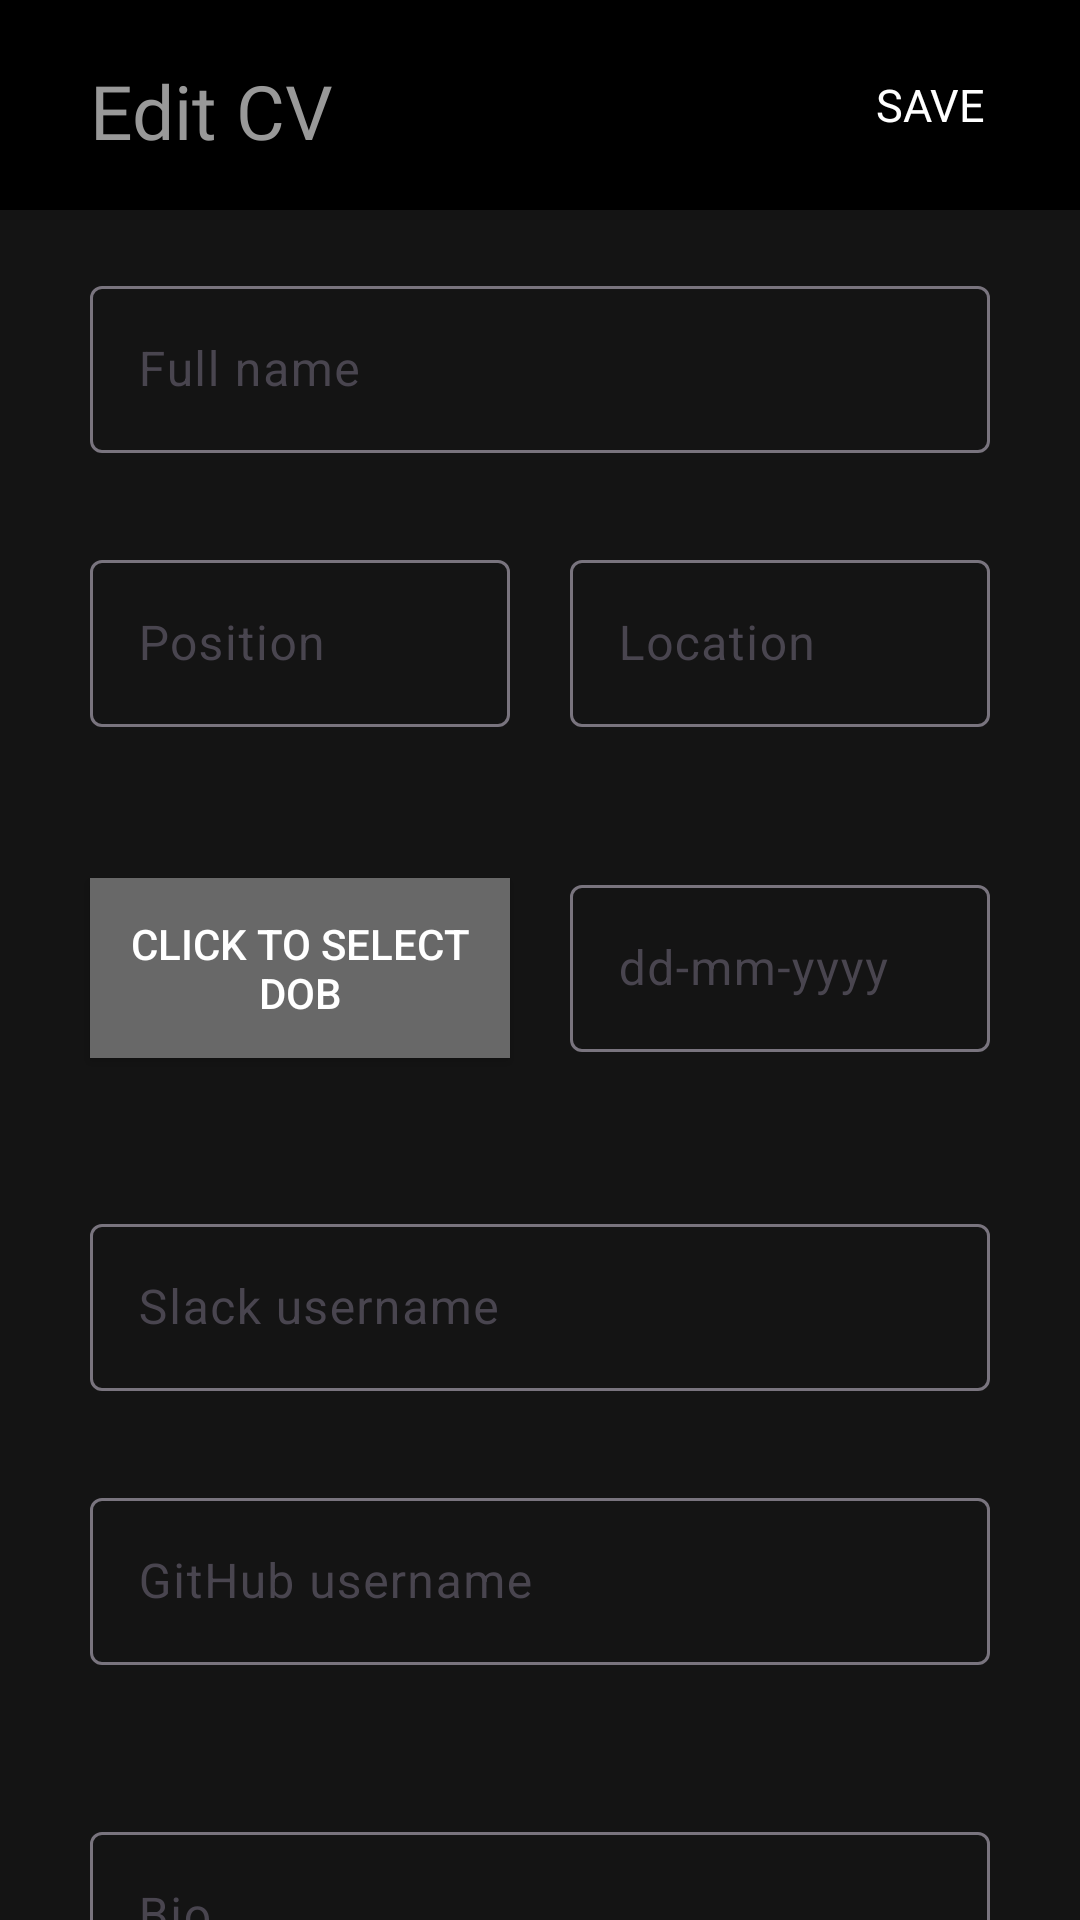

Reconstruct the res/layout file that produces this screen, plus the resources it refers to.
<!-- AndroidManifest.xml: application theme Theme.ResumeApp -->
<!-- res/layout/activity_edit.xml -->
<?xml version="1.0" encoding="utf-8"?>
<layout xmlns:tools="http://schemas.android.com/tools"
    xmlns:android="http://schemas.android.com/apk/res/android"
    xmlns:app="http://schemas.android.com/apk/res-auto">
<androidx.constraintlayout.widget.ConstraintLayout
    android:layout_width="match_parent"
    android:layout_height="match_parent"
    android:background="#141414"
    tools:context=".EditActivity">

    <LinearLayout
        android:id="@+id/linearLayout"
        android:layout_width="0dp"
        android:layout_height="70dp"
        android:background="#000000"
        android:gravity="center_vertical"
        android:orientation="horizontal"
        app:layout_constraintEnd_toEndOf="parent"
        app:layout_constraintStart_toStartOf="parent"
        app:layout_constraintTop_toTopOf="parent">

        <androidx.constraintlayout.widget.ConstraintLayout
            android:layout_width="match_parent"
            android:layout_height="match_parent">

            <TextView
                android:id="@+id/textView2"
                android:layout_width="wrap_content"
                android:layout_height="wrap_content"
                android:layout_marginStart="30dp"
                android:layout_marginTop="20dp"
                android:fontFamily="@font/inter_bold"
                android:text="Edit CV"
                android:textColor="#999999"
                android:textSize="25sp"
                app:layout_constraintStart_toStartOf="parent"
                app:layout_constraintTop_toTopOf="parent" />

            <TextView
                android:id="@+id/saveTxt"
                android:layout_width="80dp"
                android:layout_height="40dp"
                android:layout_marginTop="15dp"
                android:layout_marginEnd="10dp"
                android:fontFamily="@font/inter"
                android:gravity="center_horizontal|center_vertical"
                android:text="SAVE"
                android:textColor="#FFFFFF"
                android:textSize="15sp"
                app:layout_constraintEnd_toEndOf="parent"
                app:layout_constraintTop_toTopOf="parent" />
        </androidx.constraintlayout.widget.ConstraintLayout>

    </LinearLayout>

    <androidx.core.widget.NestedScrollView
        android:layout_width="0dp"
        android:layout_height="0dp"
        app:layout_constraintBottom_toBottomOf="parent"
        app:layout_constraintEnd_toEndOf="parent"
        app:layout_constraintStart_toStartOf="parent"
        app:layout_constraintTop_toBottomOf="@+id/linearLayout">

        <androidx.constraintlayout.widget.ConstraintLayout
            android:layout_width="match_parent"
            android:layout_height="match_parent">

            <com.google.android.material.textfield.TextInputLayout
                android:id="@+id/nameEdt"
                android:layout_width="0dp"
                android:layout_height="wrap_content"
                android:layout_marginStart="30dp"
                android:layout_marginTop="20dp"
                android:layout_marginEnd="30dp"
                android:hint="Full name"
                app:errorEnabled="true"
                app:layout_constraintEnd_toEndOf="parent"
                app:layout_constraintStart_toStartOf="parent"
                app:layout_constraintTop_toTopOf="parent">

                <com.google.android.material.textfield.TextInputEditText
                    android:id="@+id/fullnameEdt"
                    android:layout_width="match_parent"
                    android:layout_height="wrap_content"
                    android:textColor="#FFFFFF" />

            </com.google.android.material.textfield.TextInputLayout>

            <com.google.android.material.textfield.TextInputLayout
                android:id="@+id/jobTitleEdt"
                android:layout_width="0dp"
                android:layout_height="wrap_content"
                android:layout_marginStart="30dp"
                android:layout_marginTop="10dp"
                android:layout_marginEnd="10dp"
                android:hint="Position"
                app:errorEnabled="true"
                app:layout_constraintEnd_toStartOf="@+id/locationEdt"
                app:layout_constraintStart_toStartOf="parent"
                app:layout_constraintTop_toBottomOf="@+id/nameEdt">

                <com.google.android.material.textfield.TextInputEditText
                    android:id="@+id/positionEdt"
                    android:layout_width="match_parent"
                    android:layout_height="wrap_content"
                    android:textColor="#FFFFFF" />

            </com.google.android.material.textfield.TextInputLayout>

            <com.google.android.material.textfield.TextInputLayout
                android:id="@+id/locationEdt"
                android:layout_width="0dp"
                android:layout_height="wrap_content"
                android:layout_marginStart="10dp"
                android:layout_marginTop="10dp"
                android:layout_marginEnd="30dp"
                android:hint="Location"
                app:errorEnabled="true"
                app:layout_constraintEnd_toEndOf="parent"
                app:layout_constraintStart_toEndOf="@+id/jobTitleEdt"
                app:layout_constraintTop_toBottomOf="@+id/nameEdt">

                <com.google.android.material.textfield.TextInputEditText
                    android:id="@+id/locationEd"
                    android:layout_width="match_parent"
                    android:layout_height="wrap_content"
                    android:textColor="#FDFDFD" />

            </com.google.android.material.textfield.TextInputLayout>

            <com.google.android.material.textfield.TextInputLayout
                android:id="@+id/slackEdt"
                android:layout_width="0dp"
                android:layout_height="wrap_content"
                android:layout_marginStart="30dp"
                android:layout_marginTop="50dp"
                android:layout_marginEnd="30dp"
                android:hint="Slack username"
                app:errorEnabled="true"
                app:layout_constraintEnd_toEndOf="parent"
                app:layout_constraintStart_toStartOf="parent"
                app:layout_constraintTop_toBottomOf="@+id/dobBtn">

                <com.google.android.material.textfield.TextInputEditText
                    android:id="@+id/slackEd"
                    android:layout_width="match_parent"
                    android:layout_height="wrap_content"
                    android:textColor="#FFFFFF" />

            </com.google.android.material.textfield.TextInputLayout>

            <com.google.android.material.textfield.TextInputLayout
                android:id="@+id/githubEdt"
                android:layout_width="0dp"
                android:layout_height="wrap_content"
                android:layout_marginStart="30dp"
                android:layout_marginTop="10dp"
                android:layout_marginEnd="30dp"
                android:hint="GitHub username"
                app:errorEnabled="true"
                app:layout_constraintEnd_toEndOf="parent"
                app:layout_constraintStart_toStartOf="parent"
                app:layout_constraintTop_toBottomOf="@+id/slackEdt">

                <com.google.android.material.textfield.TextInputEditText
                    android:id="@+id/githubEd"
                    android:layout_width="match_parent"
                    android:layout_height="wrap_content"
                    android:textColor="#FFFFFF" />

            </com.google.android.material.textfield.TextInputLayout>

            <com.google.android.material.textfield.TextInputLayout
                android:id="@+id/bioEdt"
                android:layout_width="0dp"
                android:layout_height="wrap_content"
                android:layout_marginStart="30dp"
                android:layout_marginTop="30dp"
                android:layout_marginEnd="30dp"
                android:layout_marginBottom="100dp"
                android:hint="Bio"
                app:errorEnabled="true"
                app:layout_constraintBottom_toBottomOf="parent"
                app:layout_constraintEnd_toEndOf="parent"
                app:layout_constraintStart_toStartOf="parent"
                app:layout_constraintTop_toBottomOf="@+id/githubEdt">

                <com.google.android.material.textfield.TextInputEditText
                    android:id="@+id/bioEd"
                    android:layout_width="match_parent"
                    android:layout_height="match_parent"
                    android:textColor="#FFFFFF" />

            </com.google.android.material.textfield.TextInputLayout>

            <Button
                android:id="@+id/dobBtn"
                android:layout_width="0dp"
                android:layout_height="60dp"
                android:layout_marginStart="30dp"
                android:layout_marginTop="30dp"
                android:layout_marginEnd="10dp"
                android:background="#000000"
                android:text="Click to select DOB"
                android:textColor="#FFFFFF"
                android:textSize="14sp"
                app:backgroundTint="#686868"
                app:icon="@drawable/baseline_date_range_24"
                app:layout_constraintEnd_toStartOf="@+id/dobEdt"
                app:layout_constraintStart_toStartOf="parent"
                app:layout_constraintTop_toBottomOf="@+id/locationEdt" />

            <com.google.android.material.textfield.TextInputLayout
                android:id="@+id/dobEdt"
                android:layout_width="0dp"
                android:layout_height="wrap_content"
                android:layout_marginStart="10dp"
                android:layout_marginTop="27dp"
                android:layout_marginEnd="30dp"
                android:hint="dd-mm-yyyy"
                app:errorEnabled="true"
                app:layout_constraintEnd_toEndOf="parent"
                app:layout_constraintStart_toEndOf="@+id/dobBtn"
                app:layout_constraintTop_toBottomOf="@+id/locationEdt">

                <com.google.android.material.textfield.TextInputEditText
                    android:id="@+id/dobEd"
                    android:layout_width="match_parent"
                    android:layout_height="wrap_content"
                    android:clickable="false"
                    android:inputType="none"
                    android:textColor="#FFFFFF" />

            </com.google.android.material.textfield.TextInputLayout>

        </androidx.constraintlayout.widget.ConstraintLayout>
    </androidx.core.widget.NestedScrollView>

</androidx.constraintlayout.widget.ConstraintLayout>
</layout>
<!-- resources referenced by this layout -->
<resources>
  <!-- drawable baseline_date_range_24 (drawable) -->
  <vector android:height="24dp" android:tint="#9A9A9A"
      android:viewportHeight="24" android:viewportWidth="24"
      android:width="24dp" xmlns:android="http://schemas.android.com/apk/res/android">
      <path android:fillColor="@android:color/white" android:pathData="M9,11L7,11v2h2v-2zM13,11h-2v2h2v-2zM17,11h-2v2h2v-2zM19,4h-1L18,2h-2v2L8,4L8,2L6,2v2L5,4c-1.11,0 -1.99,0.9 -1.99,2L3,20c0,1.1 0.89,2 2,2h14c1.1,0 2,-0.9 2,-2L21,6c0,-1.1 -0.9,-2 -2,-2zM19,20L5,20L5,9h14v11z"/>
  </vector>
  <style name="Theme.ResumeApp" parent="Base.Theme.ResumeApp" />
  <style name="Base.Theme.ResumeApp" parent="Theme.Material3.DayNight.NoActionBar">
          
          
      </style>
</resources>
